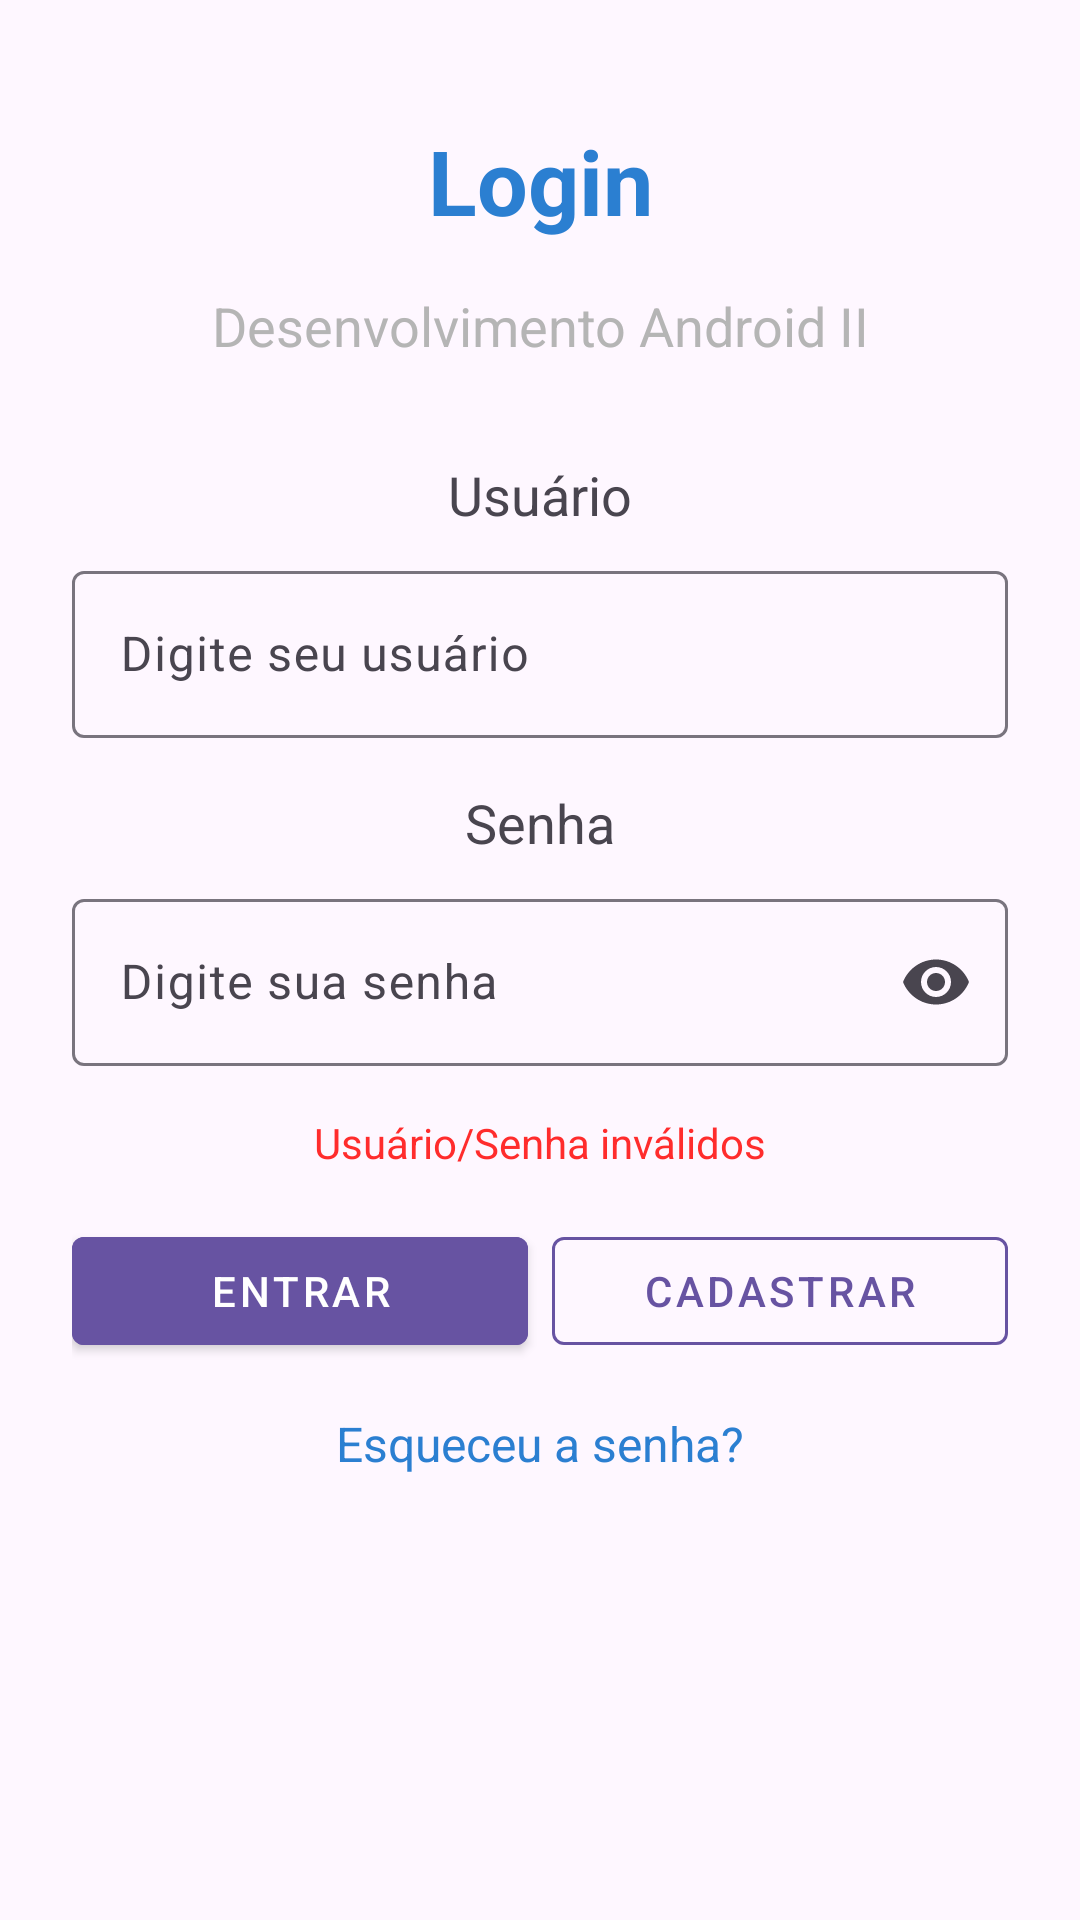

This screen was rendered from an Android layout file. Write that file and the resources it references.
<!-- AndroidManifest.xml: application theme Theme.ProjetoCloneInterface -->
<!-- res/layout/activity_main.xml -->
<?xml version="1.0" encoding="utf-8"?>
<androidx.constraintlayout.widget.ConstraintLayout xmlns:android="http://schemas.android.com/apk/res/android"
    xmlns:app="http://schemas.android.com/apk/res-auto"
    xmlns:tools="http://schemas.android.com/tools"
    android:id="@+id/main"
    android:layout_width="match_parent"
    android:layout_height="match_parent"
    tools:context=".MainActivity">

    <TextView
        android:id="@+id/textViewLogin"
        android:layout_width="wrap_content"
        android:layout_height="wrap_content"
        android:text="Login"
        android:textColor="@color/blue"
        android:textSize="30sp"
        android:textStyle="bold"
        android:layout_marginTop="40dp"
        app:layout_constraintEnd_toEndOf="parent"
        app:layout_constraintStart_toStartOf="parent"
        app:layout_constraintTop_toTopOf="parent" />

    <TextView
        android:id="@+id/textViewDesenvolvimento"
        android:layout_width="wrap_content"
        android:layout_height="wrap_content"
        android:text="Desenvolvimento Android II"
        android:textColor="@color/gray"
        android:textSize="18sp"
        android:layout_marginTop="16dp"
        app:layout_constraintTop_toBottomOf="@id/textViewLogin"
        app:layout_constraintEnd_toEndOf="parent"
        app:layout_constraintStart_toStartOf="parent" />

    <ImageView
        android:id="@+id/imgViewGreen"
        android:layout_width="wrap_content"
        android:layout_height="wrap_content"
        android:src="@drawable/ic_launcher_background"
        android:layout_marginTop="16dp"
        app:layout_constraintTop_toBottomOf="@id/textViewDesenvolvimento"
        app:layout_constraintStart_toStartOf="parent"
        app:layout_constraintEnd_toEndOf="parent"
        />

    <TextView
        android:id="@+id/textViewUsuario"
        android:layout_width="wrap_content"
        android:layout_height="wrap_content"
        android:text="Usuário"
        android:textSize="18sp"
        android:layout_marginTop="16dp"
        app:layout_constraintTop_toBottomOf="@id/imgViewGreen"
        app:layout_constraintEnd_toEndOf="parent"
        app:layout_constraintStart_toStartOf="parent"/>

    <com.google.android.material.textfield.TextInputLayout
        android:id="@+id/textInputLayoutUsuario"
        android:layout_width="0dp"
        android:layout_height="wrap_content"
        android:layout_marginTop="8dp"
        android:layout_marginStart="24dp"
        android:layout_marginEnd="24dp"
        app:boxBackgroundMode="outline"
        app:layout_constraintTop_toBottomOf="@id/textViewUsuario"
        app:layout_constraintEnd_toEndOf="parent"
        app:layout_constraintStart_toStartOf="parent">

        <com.google.android.material.textfield.TextInputEditText
            android:id="@+id/editTextUsuario"
            android:layout_width="match_parent"
            android:layout_height="wrap_content"
            android:hint="Digite seu usuário"
            android:inputType="textEmailAddress" />
    </com.google.android.material.textfield.TextInputLayout>

    <TextView
        android:id="@+id/textViewSenha"
        android:layout_width="wrap_content"
        android:layout_height="wrap_content"
        android:text="Senha"
        android:textSize="18sp"
        android:layout_marginTop="16dp"
        app:layout_constraintTop_toBottomOf="@id/textInputLayoutUsuario"
        app:layout_constraintEnd_toEndOf="parent"
        app:layout_constraintStart_toStartOf="parent" />

    <com.google.android.material.textfield.TextInputLayout
        android:id="@+id/textInputLayoutSenha"
        android:layout_width="0dp"
        android:layout_height="wrap_content"
        android:layout_marginStart="24dp"
        android:layout_marginTop="8dp"
        android:layout_marginEnd="24dp"
        app:boxBackgroundMode="outline"
        app:endIconMode="password_toggle"
        app:layout_constraintTop_toBottomOf="@id/textViewSenha"
        app:layout_constraintStart_toStartOf="parent"
        app:layout_constraintEnd_toEndOf="parent">

        <com.google.android.material.textfield.TextInputEditText
            android:id="@+id/editTextSenha"
            android:layout_width="match_parent"
            android:layout_height="wrap_content"
            android:hint="Digite sua senha"
            android:inputType="textPassword"/>
    </com.google.android.material.textfield.TextInputLayout>


    <TextView
        android:id="@+id/textViewErro"
        android:layout_width="wrap_content"
        android:layout_height="wrap_content"
        android:text="Usuário/Senha inválidos"
        android:textColor="@color/red_error"
        android:textSize="14sp"
        android:layout_marginTop="16dp"
        app:layout_constraintTop_toBottomOf="@id/textInputLayoutSenha"
        app:layout_constraintEnd_toEndOf="parent"
        app:layout_constraintStart_toStartOf="parent" />

    <LinearLayout
        android:id="@+id/linearLayoutButton"
        android:layout_width="0dp"
        android:layout_height="wrap_content"
        android:orientation="horizontal"
        android:layout_marginTop="16dp"
        android:layout_marginStart="24dp"
        android:layout_marginEnd="24dp"
        app:layout_constraintTop_toBottomOf="@id/textViewErro"
        app:layout_constraintEnd_toEndOf="parent"
        app:layout_constraintStart_toStartOf="parent">

        <com.google.android.material.button.MaterialButton
            android:id="@+id/buttonEntrar"
            android:layout_width="0dp"
            android:layout_height="wrap_content"
            android:layout_weight="1"
            android:layout_marginEnd="8dp"
            android:text="Entrar"
            style="@style/Widget.MaterialComponents.Button"
            android:backgroundTint="@color/purple_button"
            android:textColor="@color/white" />

        <com.google.android.material.button.MaterialButton
            android:id="@+id/buttonCadastrar"
            android:layout_width="0dp"
            android:layout_height="wrap_content"
            android:layout_weight="1"
            android:text="Cadastrar"
            style="@style/Widget.MaterialComponents.Button.OutlinedButton"
            app:strokeColor="@color/purple_button"
            android:textColor="@color/purple_button"/>

    </LinearLayout>

    <TextView
        android:id="@+id/textViewEsqueceuSenha"
        android:layout_width="wrap_content"
        android:layout_height="wrap_content"
        android:text="Esqueceu a senha?"
        android:textColor="@color/blue"
        android:textSize="16sp"
        android:layout_marginTop="16dp"
        app:layout_constraintTop_toBottomOf="@id/linearLayoutButton"
        app:layout_constraintEnd_toEndOf="parent"
        app:layout_constraintStart_toStartOf="parent" />



</androidx.constraintlayout.widget.ConstraintLayout>
<!-- resources referenced by this layout -->
<resources>
  <color name="blue">#2B7FD1</color>
  <color name="gray">#B5B5B5</color>
  <color name="purple_button">#6753A2</color>
  <color name="red_error">#ff2c2c</color>
  <color name="white">#FFFFFFFF</color>
  <style name="Theme.ProjetoCloneInterface" parent="Base.Theme.ProjetoCloneInterface" />
  <style name="Base.Theme.ProjetoCloneInterface" parent="Theme.Material3.DayNight.NoActionBar">
          
          
      </style>
</resources>
